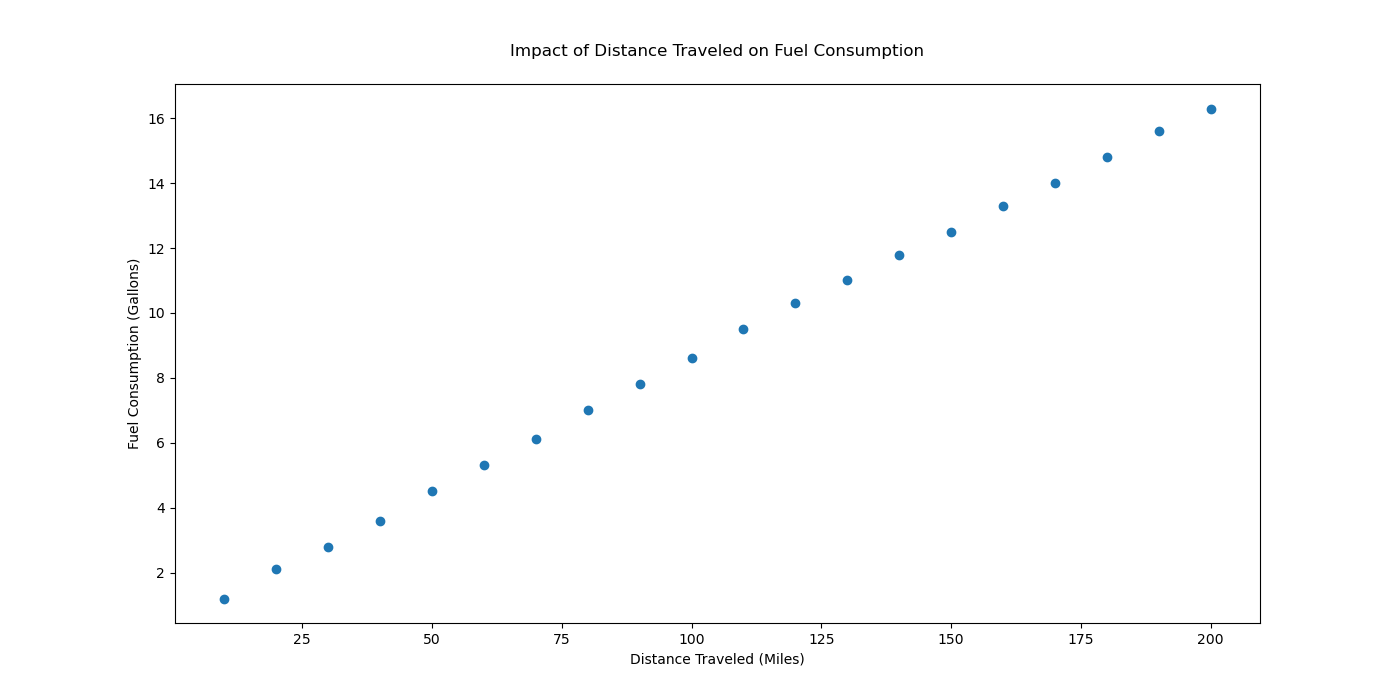

The file beside this chart, header and first rows:
Distance Traveled (miles), Fuel Consumption (gallons)
10, 1.2
20, 2.1
30, 2.8
40, 3.6
50, 4.5
60, 5.3
70, 6.1
80, 7.0
90, 7.8
100, 8.6
110, 9.5
120, 10.3
130, 11.0
140, 11.8
150, 12.5
160, 13.3
170, 14.0
180, 14.8
190, 15.6
200, 16.3
